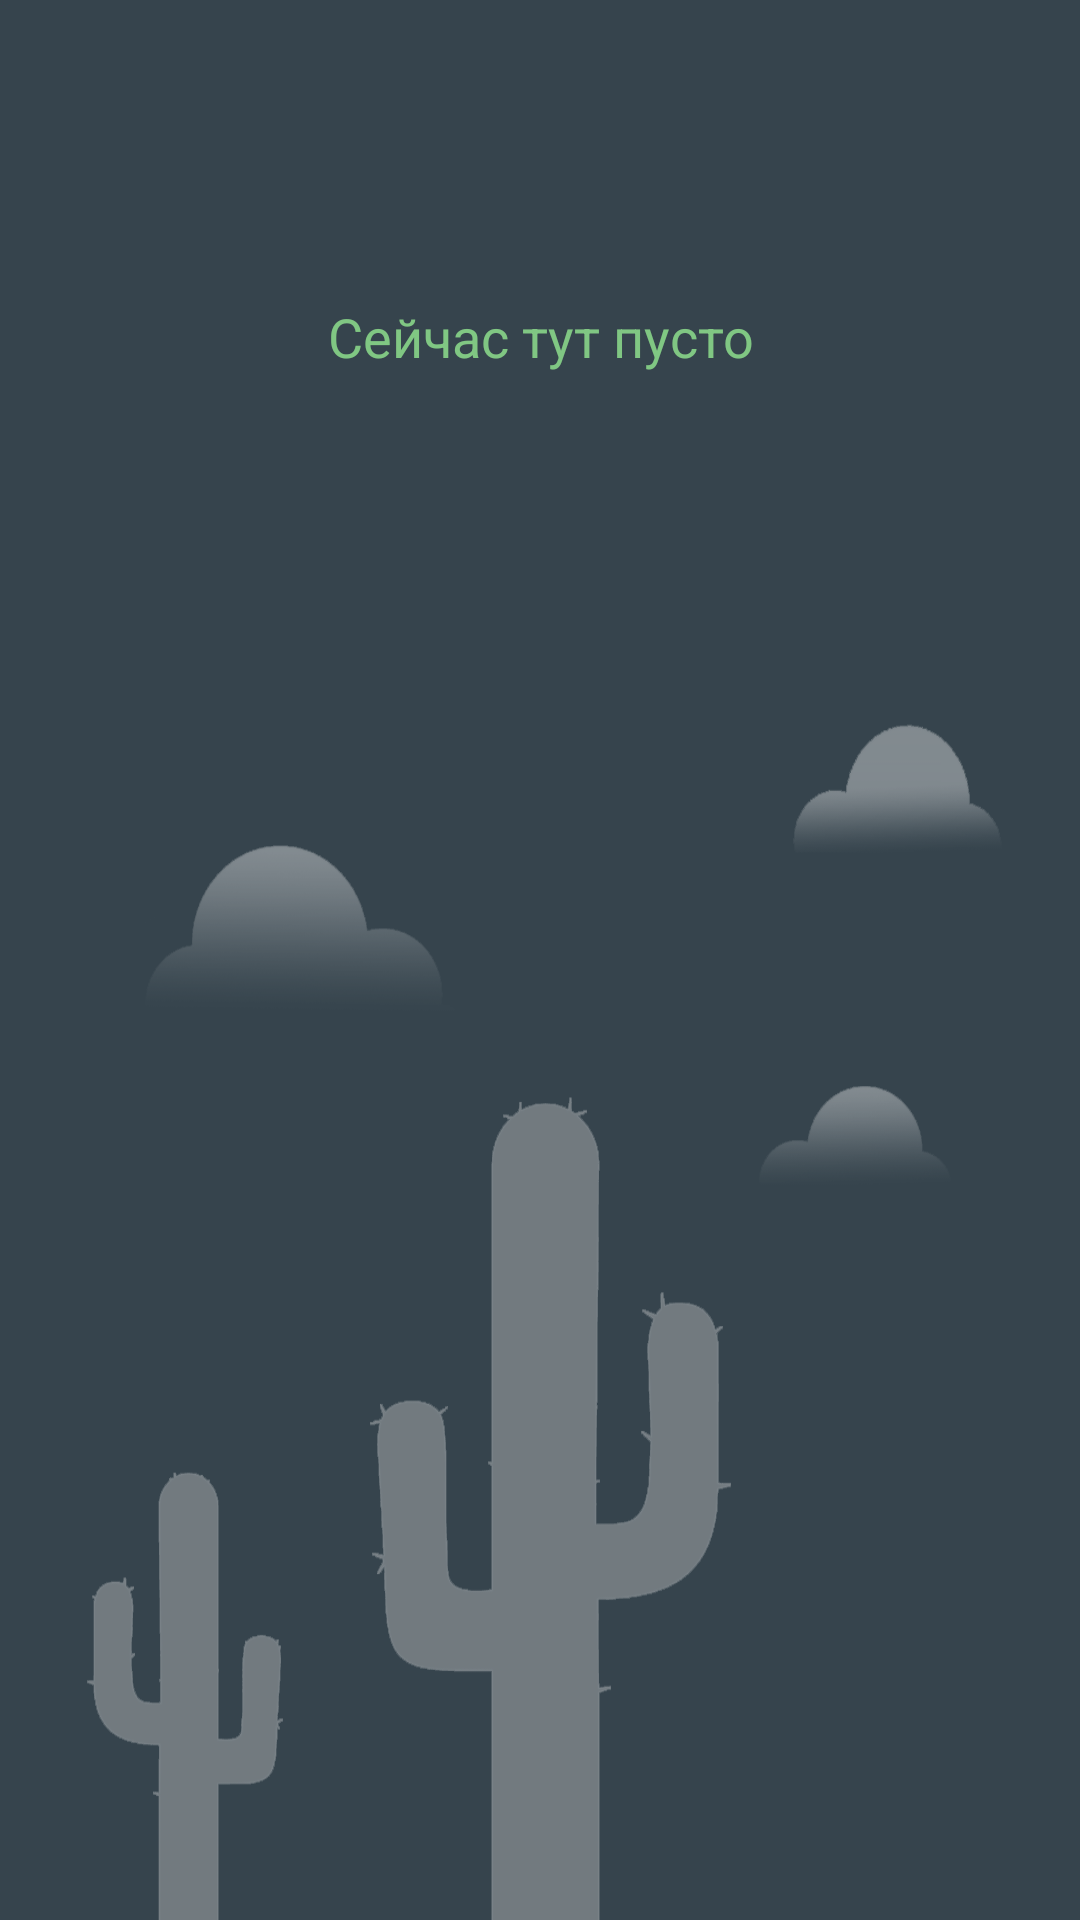

Reconstruct the res/layout file that produces this screen, plus the resources it refers to.
<!-- AndroidManifest.xml: application theme AppTheme -->
<!-- res/layout/fragment_history.xml -->
<?xml version="1.0" encoding="utf-8"?>
<FrameLayout xmlns:android="http://schemas.android.com/apk/res/android"
    xmlns:tools="http://schemas.android.com/tools"
    android:layout_width="match_parent"
    android:layout_height="match_parent"
    tools:context=".screens.contracts.ContractsFragment">

    <android.support.v7.widget.RecyclerView
        android:id="@+id/transactionsRecycler"
        android:background="@color/colorPrimaryBack"
        android:layout_width="match_parent"
        android:layout_height="match_parent" />

    <include
        android:id="@+id/layoutNoItem"
        layout="@layout/layout_no_item"
        android:layout_width="match_parent"
        android:layout_height="match_parent" />

</FrameLayout>
<!-- res/layout/layout_no_item.xml (included above) -->
<?xml version="1.0" encoding="utf-8"?>
<android.support.constraint.ConstraintLayout
    xmlns:android="http://schemas.android.com/apk/res/android"
    xmlns:app="http://schemas.android.com/apk/res-auto"
    android:layout_width="match_parent"
    android:layout_height="match_parent"
    android:background="@drawable/noitem">

    <TextView
        android:id="@+id/noItemTitle"
        android:layout_width="0dp"
        android:layout_height="wrap_content"
        android:layout_marginTop="100dp"
        android:layout_marginStart="30dp"
        android:layout_marginEnd="30dp"
        android:gravity="center"
        android:text="Сейчас тут пусто"
        android:textSize="18sp"
        android:textColor="@color/colorAccent"
        app:layout_constraintEnd_toEndOf="parent"
        app:layout_constraintStart_toStartOf="parent"
        app:layout_constraintTop_toTopOf="parent" />
</android.support.constraint.ConstraintLayout>
<!-- resources referenced by this layout -->
<resources>
  <color name="colorAccent">#80C783</color>
  <color name="colorPrimaryBack">#2B414C</color>
  <!-- drawable noitem: png bitmap (drawable, 38880 bytes) -->
  <style name="AppTheme" parent="Theme.AppCompat.Light.NoActionBar">
          
          <item name="colorPrimary">@color/colorPrimary</item>
          <item name="colorPrimaryDark">@color/colorPrimaryDark</item>
          <item name="colorAccent">@color/colorAccent</item>
  
          <item name="android:textColorHint">@color/colorInactive</item>
  
      </style>
  <color name="colorPrimary">#36444D</color>
  <color name="colorPrimaryDark">#273238</color>
  <color name="colorInactive">#ffffff</color>
</resources>
